Run: headless pygame with SDL's dummy video driver; simulated clock (each Clock.tick advances the game by its frame time, no real sleeping); random seed 0; keys injected as events and as key.get_pressed() state; no mouse input.
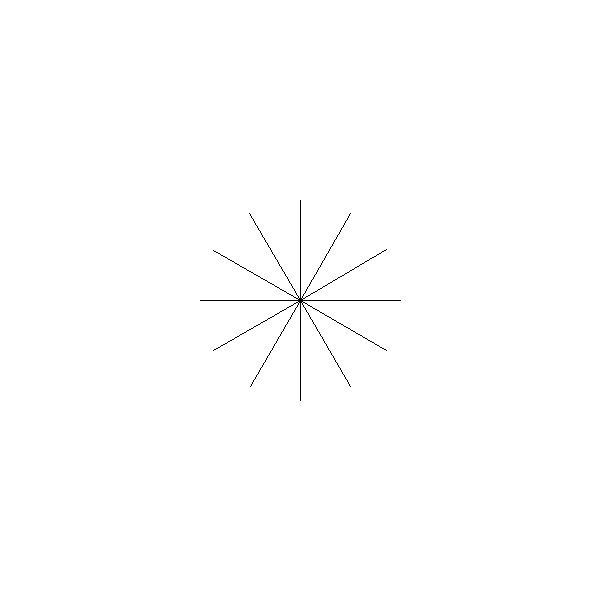
Frame 1 of 4 · flips 1–60 · no input
Frame 2 of 4 · flips 61–180 · tapped SPACE, RETURN · held RIGHT (→), D · screen unchanged from frame 1, image omitted
Frame 3 of 4 · flips 181–300 · held DOWN (↓), S · screen unchanged from frame 2, image omitted
Frame 4 of 4 · flips 301–420 · held LEFT (←), A, UP (↑), W · screen unchanged from frame 3, image omitted

The pygame program that drew these frames:

import math

import pygame as pg

pg.init()
screen = pg.display.set_mode((600, 600))
clock = pg.time.Clock()
running = True

while running:

    for event in pg.event.get():
        if event.type == pg.QUIT:
            running = False

    screen.fill("white")
    if running == False:
        screen.fill("red")

    middle = pg.Vector2(screen.get_width()/2, screen.get_height()/2)

    for line in range(12):
        pg.draw.line(screen, "black", (middle.x, middle.y),
                     (middle.x + 100 * math.cos(math.radians(line*30)),
                      middle.y + 100 * math.sin(math.radians(line*30))))


    pg.display.flip()
    clock.tick(60)


pg.quit()
